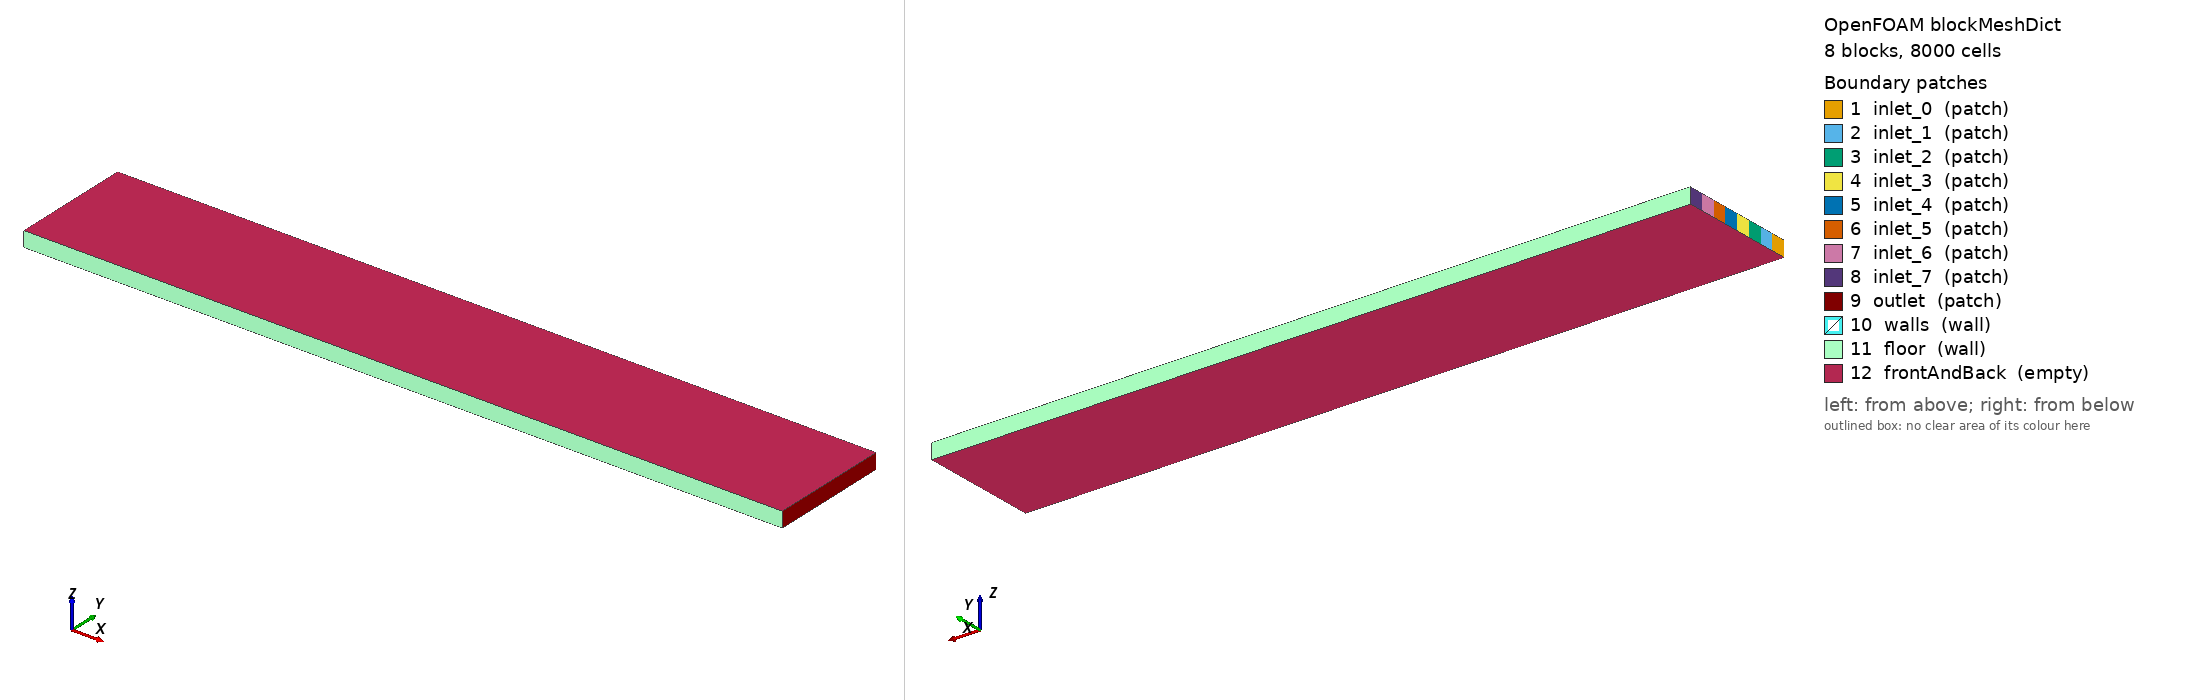

OpenFOAM case: the mesh blockMesh builds from blockMeshDict, 8 block(s), 8000 cells. Boundary patches (legend numbers): 1 inlet_0 (patch), 2 inlet_1 (patch), 3 inlet_2 (patch), 4 inlet_3 (patch), 5 inlet_4 (patch), 6 inlet_5 (patch), 7 inlet_6 (patch), 8 inlet_7 (patch), 9 outlet (patch), 10 walls (wall), 11 floor (wall), 12 frontAndBack (empty). Left view from above one corner, right view from below the opposite corner. Boundary conditions: 1 field file(s) under 0/; 12 of 12 drawn patches have an entry in a shipped field file.

=== system/blockMeshDict ===
        FoamFile
        {
            version     2.0;
            format      ascii;
            class       dictionary;
            object      blockMeshDict;
        }

        convertToMeters 0.001;

        vertices
        (
    (0.000000 0.000000 0.000000)
    (10.000000 0.000000 0.000000)
    (0.000000 0.200643 0.000000)
    (10.000000 0.200643 0.000000)
    (0.000000 0.401285 0.000000)
    (10.000000 0.401285 0.000000)
    (0.000000 0.601928 0.000000)
    (10.000000 0.601928 0.000000)
    (0.000000 0.802571 0.000000)
    (10.000000 0.802571 0.000000)
    (0.000000 1.003214 0.000000)
    (10.000000 1.003214 0.000000)
    (0.000000 1.203856 0.000000)
    (10.000000 1.203856 0.000000)
    (0.000000 1.404499 0.000000)
    (10.000000 1.404499 0.000000)
    (0.000000 1.605142 0.000000)
    (10.000000 1.605142 0.000000)
    (0.000000 0.000000 0.200000)
    (10.000000 0.000000 0.200000)
    (0.000000 0.200643 0.200000)
    (10.000000 0.200643 0.200000)
    (0.000000 0.401285 0.200000)
    (10.000000 0.401285 0.200000)
    (0.000000 0.601928 0.200000)
    (10.000000 0.601928 0.200000)
    (0.000000 0.802571 0.200000)
    (10.000000 0.802571 0.200000)
    (0.000000 1.003214 0.200000)
    (10.000000 1.003214 0.200000)
    (0.000000 1.203856 0.200000)
    (10.000000 1.203856 0.200000)
    (0.000000 1.404499 0.200000)
    (10.000000 1.404499 0.200000)
    (0.000000 1.605142 0.200000)
    (10.000000 1.605142 0.200000)
        );

        blocks
        (
    hex (0 1 3 2 18 19 21 20) (200 5 1) simpleGrading (1 1 1)
    hex (2 3 5 4 20 21 23 22) (200 5 1) simpleGrading (1 1 1)
    hex (4 5 7 6 22 23 25 24) (200 5 1) simpleGrading (1 1 1)
    hex (6 7 9 8 24 25 27 26) (200 5 1) simpleGrading (1 1 1)
    hex (8 9 11 10 26 27 29 28) (200 5 1) simpleGrading (1 1 1)
    hex (10 11 13 12 28 29 31 30) (200 5 1) simpleGrading (1 1 1)
    hex (12 13 15 14 30 31 33 32) (200 5 1) simpleGrading (1 1 1)
    hex (14 15 17 16 32 33 35 34) (200 5 1) simpleGrading (1 1 1)
        );

        edges ();

        boundary
        (
inlet_0
{
    type patch;
    faces
    (
                (0 18 20 2)
    );
}
inlet_1
{
    type patch;
    faces
    (
                (2 20 22 4)
    );
}
inlet_2
{
    type patch;
    faces
    (
                (4 22 24 6)
    );
}
inlet_3
{
    type patch;
    faces
    (
                (6 24 26 8)
    );
}
inlet_4
{
    type patch;
    faces
    (
                (8 26 28 10)
    );
}
inlet_5
{
    type patch;
    faces
    (
                (10 28 30 12)
    );
}
inlet_6
{
    type patch;
    faces
    (
                (12 30 32 14)
    );
}
inlet_7
{
    type patch;
    faces
    (
                (14 32 34 16)
    );
}
outlet
{
    type patch;
    faces
    (
                (1 3 21 19)
(3 5 23 21)
(5 7 25 23)
(7 9 27 25)
(9 11 29 27)
(11 13 31 29)
(13 15 33 31)
(15 17 35 33)
    );
}
walls
{
    type wall;
    faces
    (

    );
}
floor
{
    type wall;
    faces
    (
                (0 1 19 18)
(16 34 35 17)
    );
}
frontAndBack
{
    type empty;
    faces
    (
                (0 2 3 1)
(2 4 5 3)
(4 6 7 5)
(6 8 9 7)
(8 10 11 9)
(10 12 13 11)
(12 14 15 13)
(14 16 17 15)
(18 19 21 20)
(20 21 23 22)
(22 23 25 24)
(24 25 27 26)
(26 27 29 28)
(28 29 31 30)
(30 31 33 32)
(32 33 35 34)
    );
}
        );

        mergePatchPairs ();


=== system/controlDict ===
FoamFile
{
    version     2.0;
    format      ascii;
    class       dictionary;
    object      controlDict;
}

application     scalarTransportFoam;

startFrom       latestTime;
stopAt          endTime;
endTime         774.0;

deltaT          1;

writeControl    timeStep;
writeInterval   774;

purgeWrite      2;

writeFormat     ascii;
writePrecision  8;
writeCompression off;

timeFormat      general;
timePrecision   6;

runTimeModifiable true;


=== 0/U ===
FoamFile
{
    version     2.0;
    format      ascii;
    class       volVectorField;
    object      U;
}

dimensions      [0 1 -1 0 0 0 0];

internalField   uniform (0 0 0);

boundaryField
{
    inlet_0
    {
        type            fixedValue;
        value           uniform (0.000528 0 0);
    }
    
    inlet_1
    {
        type            fixedValue;
        value           uniform (0.000528 0 0);
    }
    
    inlet_2
    {
        type            fixedValue;
        value           uniform (0.000528 0 0);
    }
    
    inlet_3
    {
        type            fixedValue;
        value           uniform (0.000528 0 0);
    }
    
    inlet_4
    {
        type            fixedValue;
        value           uniform (0.000528 0 0);
    }
    
    inlet_5
    {
        type            fixedValue;
        value           uniform (0.000528 0 0);
    }
    
    inlet_6
    {
        type            fixedValue;
        value           uniform (0.000528 0 0);
    }
    
    inlet_7
    {
        type            fixedValue;
        value           uniform (0.000528 0 0);
    }
    
    outlet
    { type zeroGradient; }
    
    walls
    { type noSlip; }
    
    floor
    { type noSlip; }
    
    frontAndBack
    { type empty; }
}


Also in the case, not shown: constant/polyMesh/faces (numeric list); constant/polyMesh/neighbour (numeric list); constant/polyMesh/points (numeric list).
